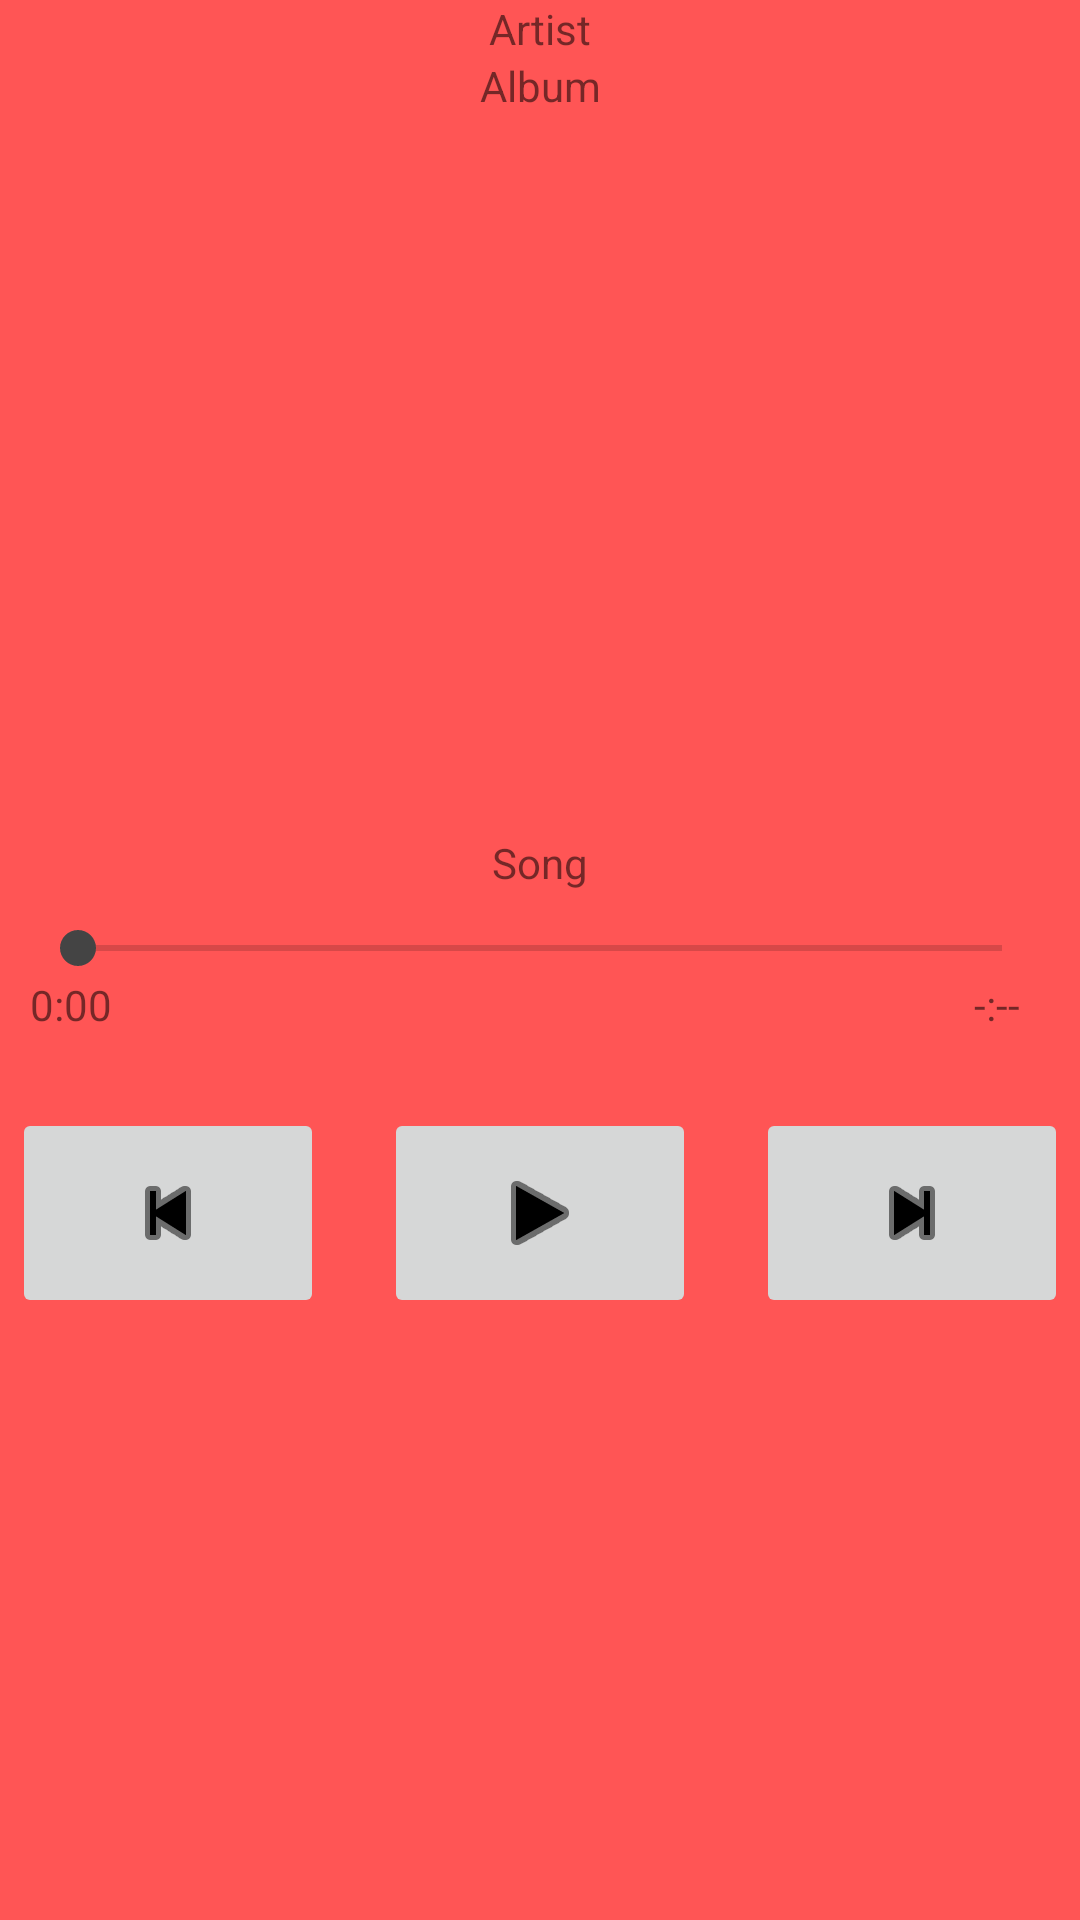

Produce the Android XML layout that renders to this screen, including the resource entries it uses.
<!-- AndroidManifest.xml: application theme AppTheme -->
<!-- res/layout/player_fragment.xml -->
<FrameLayout xmlns:android="http://schemas.android.com/apk/res/android"
    xmlns:tools="http://schemas.android.com/tools"
    android:layout_width="match_parent"
    android:layout_height="wrap_content"
    tools:context="com.androiddevelopment.spotifystreamer2.player.PlayerFragment">
    <ScrollView
        android:layout_width="fill_parent"
        android:layout_height="wrap_content"
        android:fillViewport="true" >
    <RelativeLayout
        android:layout_width="fill_parent"
        android:layout_height="wrap_content"
        android:layout_gravity="center_horizontal" >

        <TextView android:id="@+id/artist_name"
            android:text="Artist"
            android:layout_width="match_parent"
            android:layout_height="wrap_content"
            android:gravity="center"/>

        <TextView android:id="@+id/album_name"
            android:text="Album"
            android:layout_width="match_parent"
            android:layout_height="wrap_content"
            android:gravity="center"
            android:layout_below="@id/artist_name"/>

        <ImageView android:id="@+id/cover_art"
            android:layout_width="300dp"
            android:layout_height="240dp"
            android:layout_below="@+id/album_name"
            android:layout_centerHorizontal="true"
            android:background="@color/window_background"/>

        <TextView android:id="@+id/song_name"
            android:text="Song"
            android:layout_width="match_parent"
            android:layout_height="wrap_content"
            android:gravity="center"
            android:layout_below="@id/cover_art"/>

        <SeekBar
            android:id="@+id/song_nav"
            android:layout_width="fill_parent"
            android:layout_height="wrap_content"
            android:layout_margin="10dp"
            android:max="100"
            android:progress="0"
            android:secondaryProgress="0"
            android:layout_below="@id/song_name"/>

        <TextView android:id="@+id/progress"
            android:text="0:00"
            android:layout_marginLeft="10dp"
            android:layout_marginTop="-10dp"
            android:layout_width="wrap_content"
            android:layout_height="wrap_content"
            android:layout_alignParentLeft="true"
            android:layout_below="@id/song_nav"/>

        <TextView android:id="@+id/time"
            android:text="-:--"
            android:layout_marginRight="20dp"
            android:layout_marginTop="-10dp"
            android:layout_width="wrap_content"
            android:layout_height="wrap_content"
            android:layout_alignParentRight="true"
            android:layout_below="@id/song_nav"/>

        <LinearLayout
            android:orientation="horizontal"
            android:layout_marginTop="20dp"
            android:paddingLeft="4.0dip"
            android:paddingTop="5.0dip"
            android:paddingRight="4.0dip"
            android:paddingBottom="5.0dip"
            android:layout_width="fill_parent" android:layout_height="wrap_content"
            android:layout_below="@+id/progress">

            <ImageButton android:id="@+id/previousBtn"
                android:src="@android:drawable/ic_media_previous"
                android:tint="@color/primary_dark"
                android:layout_width="0.0dip"
                android:layout_height="70dp"
                android:layout_weight="1.0"
                android:layout_below="@id/song_nav"/>

            <ImageButton android:id="@+id/playBtn"
                android:src="@android:drawable/ic_media_play"
                android:tint="@color/primary_dark"
                android:layout_width="0.0dip"
                android:layout_height="70dp"
                android:layout_weight="1.0"
                android:layout_below="@id/song_nav"
                android:layout_toRightOf="@id/previousBtn"
                android:layout_marginLeft="20dp"
                android:layout_marginRight="20dp" />

            <ImageButton android:id="@+id/pauseBtn"
                android:src="@android:drawable/ic_media_pause"
                android:tint="@color/primary_dark"
                android:layout_width="0.0dip"
                android:layout_height="70dp"
                android:layout_weight="1.0"
                android:layout_below="@id/song_nav"
                android:layout_toRightOf="@id/previousBtn"
                android:layout_marginLeft="20dp"
                android:layout_marginRight="20dp"
                android:visibility="gone" />

            <ImageButton android:id="@+id/forwardBtn"
                android:src="@android:drawable/ic_media_next"
                android:tint="@color/primary_dark"
                android:layout_width="0.0dip"
                android:layout_height="70dp"
                android:layout_weight="1.0"
                android:layout_below="@id/song_nav"
                android:layout_toRightOf="@id/playBtn"/>
        </LinearLayout>
    </RelativeLayout>
    </ScrollView>
</FrameLayout>
<!-- resources referenced by this layout -->
<resources>
  <color name="primary_dark">#000000</color>
  <color name="window_background">#FF5555</color>
  <style name="AppTheme" parent="Theme.AppCompat.Light.DarkActionBar">
          <item name="colorAccent">@color/color_accent</item>
          <item name="colorPrimary">@color/color_primary</item>
          <item name="colorPrimaryDark">@color/color_primary_dark</item>
          <item name="android:windowBackground">@color/window_background</item>
      </style>
  <color name="color_accent">#444444</color>
  <color name="color_primary">#FB8800</color>
  <color name="color_primary_dark">#AA0011</color>
</resources>
